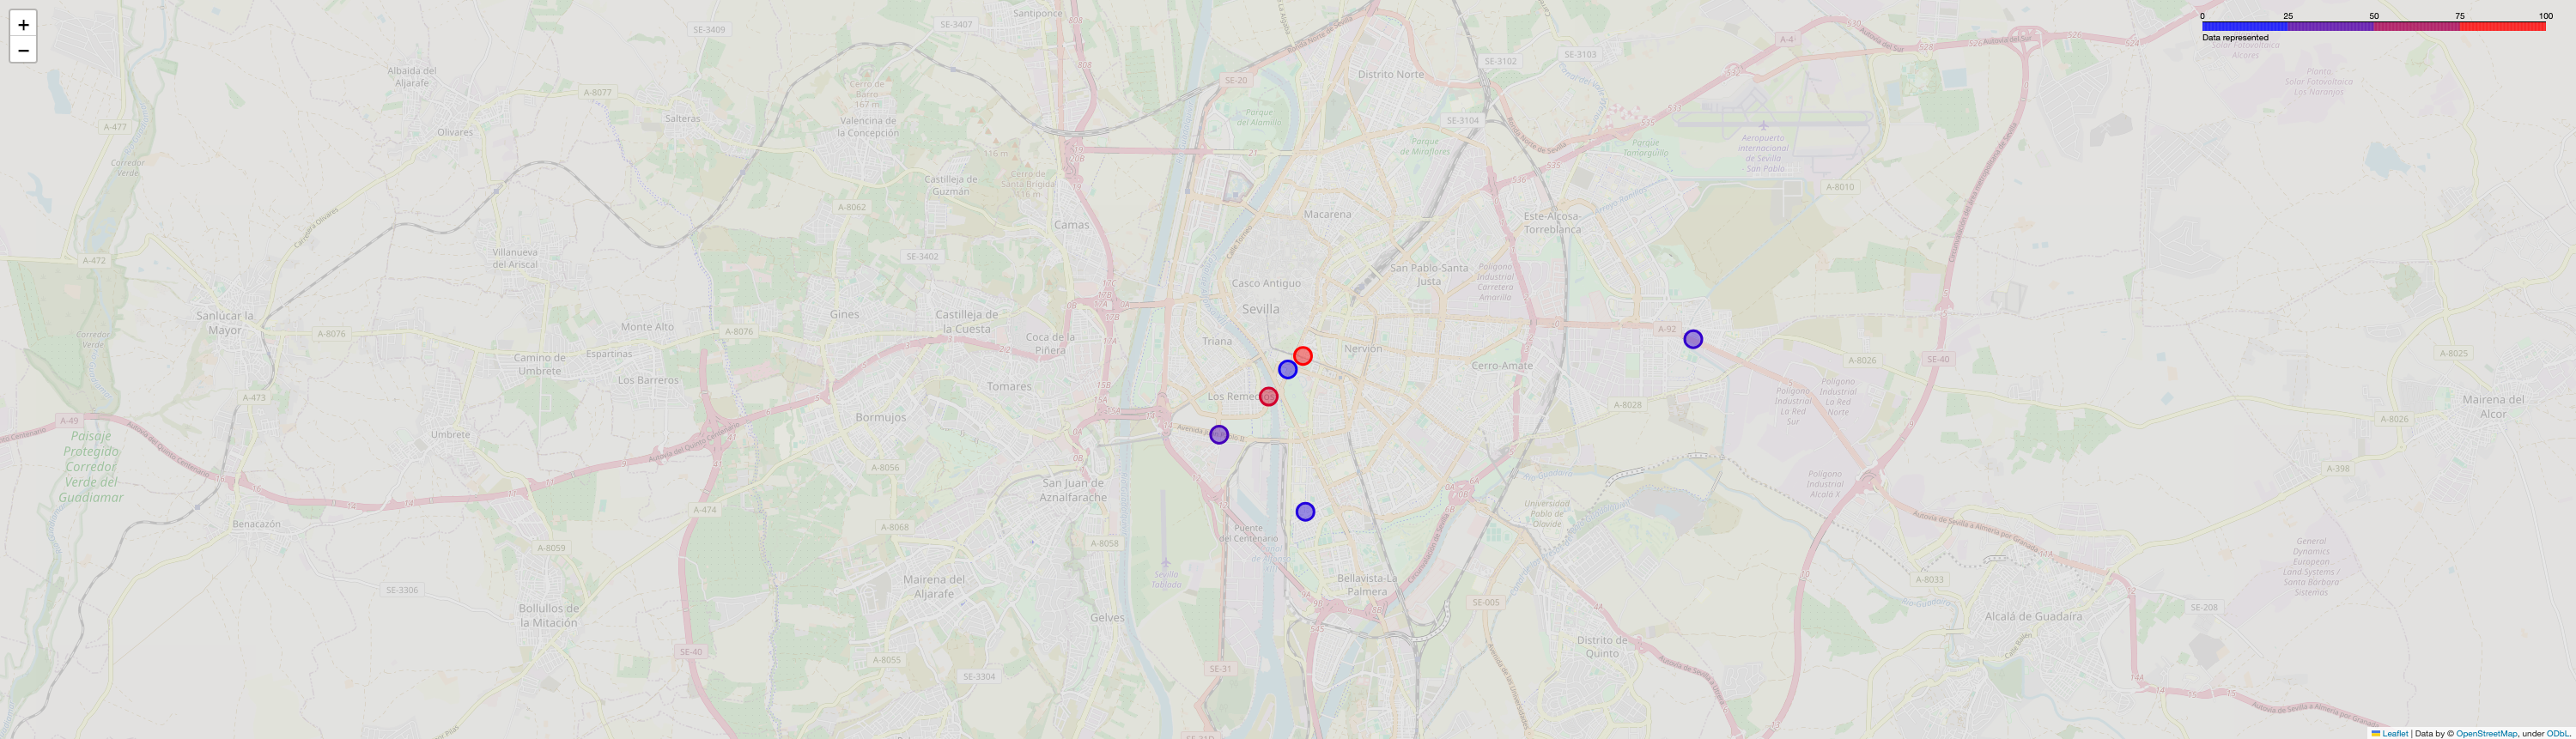

Source data for this figure (header and first rows):
station_id, t, value
53, 0, 100.0
101, 0, 90.0
123, 0, 33.33
183, 0, 100.0
213, 0, 68.0
255, 0, 0.0
